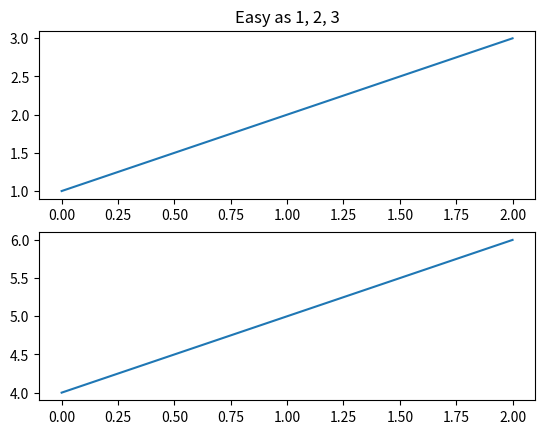
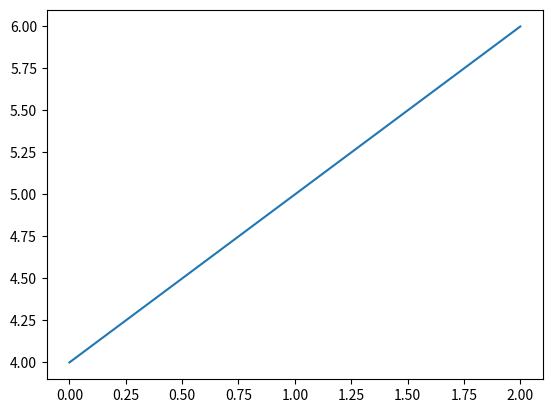
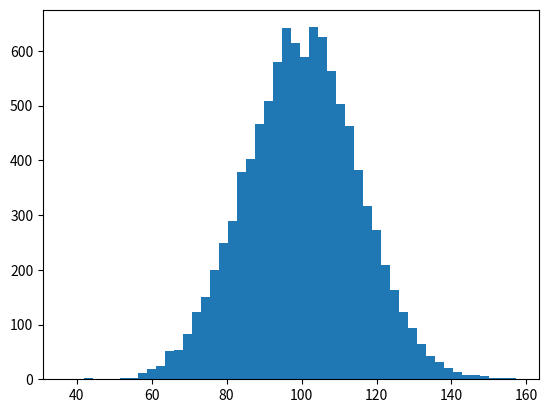
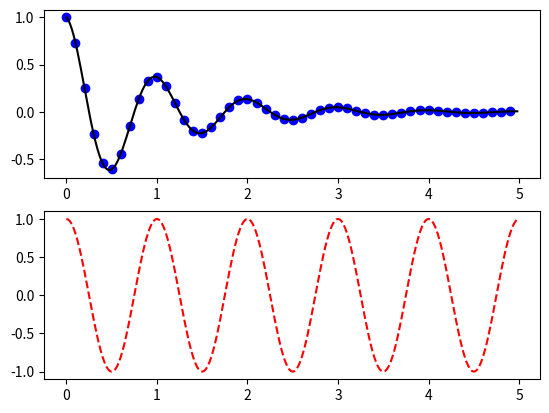
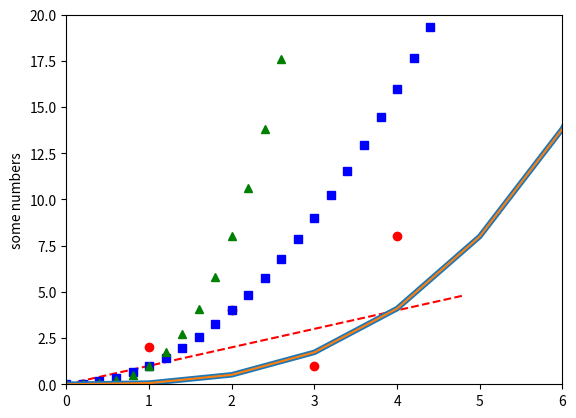

These charts were generated, in order, by the following Python code: (Note: this script raises an exception after producing the figures.)
## refhttp://matplotlib.org/users/pyplot_tutorial.html

import matplotlib.pyplot as plt
import numpy as np

plt.figure(7)
plt.plot([1,2,3,4], [2, 4, 1, 8], 'ro')
plt.ylabel('some numbers')
plt.axis([0, 6, 0, 20])  # [xmin, xmax, ymin, ymax] and 'viewport' (?)

t = np.arange(0., 5., 0.2)
plt.plot(t, t, 'r--', t, t**2, 'bs', t, t**3, 'g^')

x = np.arange(len(t))
y = (2*t)**3
plt.plot(x, y, linewidth=4.0)
# tuple unpacking with 'line' (?)
line, = plt.plot(x, y, '-')
line.set_antialiased(True)  # I don't notice the difference True/False

#plt.draw()
plt.show(block=False)

# ------------------------------------------------------------- #

def f(t):
    return np.exp(-t) * np.cos(2*np.pi*t)

t1 = np.arange(0.0, 5.0, 0.1)
t2 = np.arange(0.0, 5.0, 0.02)

plt.figure(6)
plt.subplot(211)
plt.plot(t1, f(t1), 'bo', t2, f(t2), 'k')

plt.subplot(212)
plt.plot(t2, np.cos(2*np.pi*t2), 'r--')
#plt.draw()
plt.show(block=False)
# -------------------------------------------------------------- #
plt.figure(1)                # the first figure
plt.subplot(211)             # the first subplot in the first figure
plt.plot([1, 2, 3])
plt.subplot(212)             # the second subplot in the first figure
plt.plot([4, 5, 6])


plt.figure(2)                # a second figure
plt.plot([4, 5, 6])          # creates a subplot(111) by default

plt.figure(1)                # figure 1 current; subplot(212) still current
plt.subplot(211)             # make subplot(211) in figure1 current
plt.title('Easy as 1, 2, 3') # subplot 211 title
plt.show(block=False)
# ---------------------------------------- #
plt.figure(5)
mu, sigma = 100, 15
x = mu + sigma * np.random.randn(10000)

# the histogram of the data
n, bins, patches = plt.hist(x, 50, normed=1, facecolor='g', alpha=0.75)


plt.xlabel('Smarts')
plt.ylabel('Probability')
plt.title('Histogram of IQ')
plt.text(60, .025, r'$\mu=100,\ \sigma=15$')
plt.axis([40, 160, 0, 0.03])
plt.grid(True)
plt.show()  # final one needs to be without the blck=False otherwise can't see
